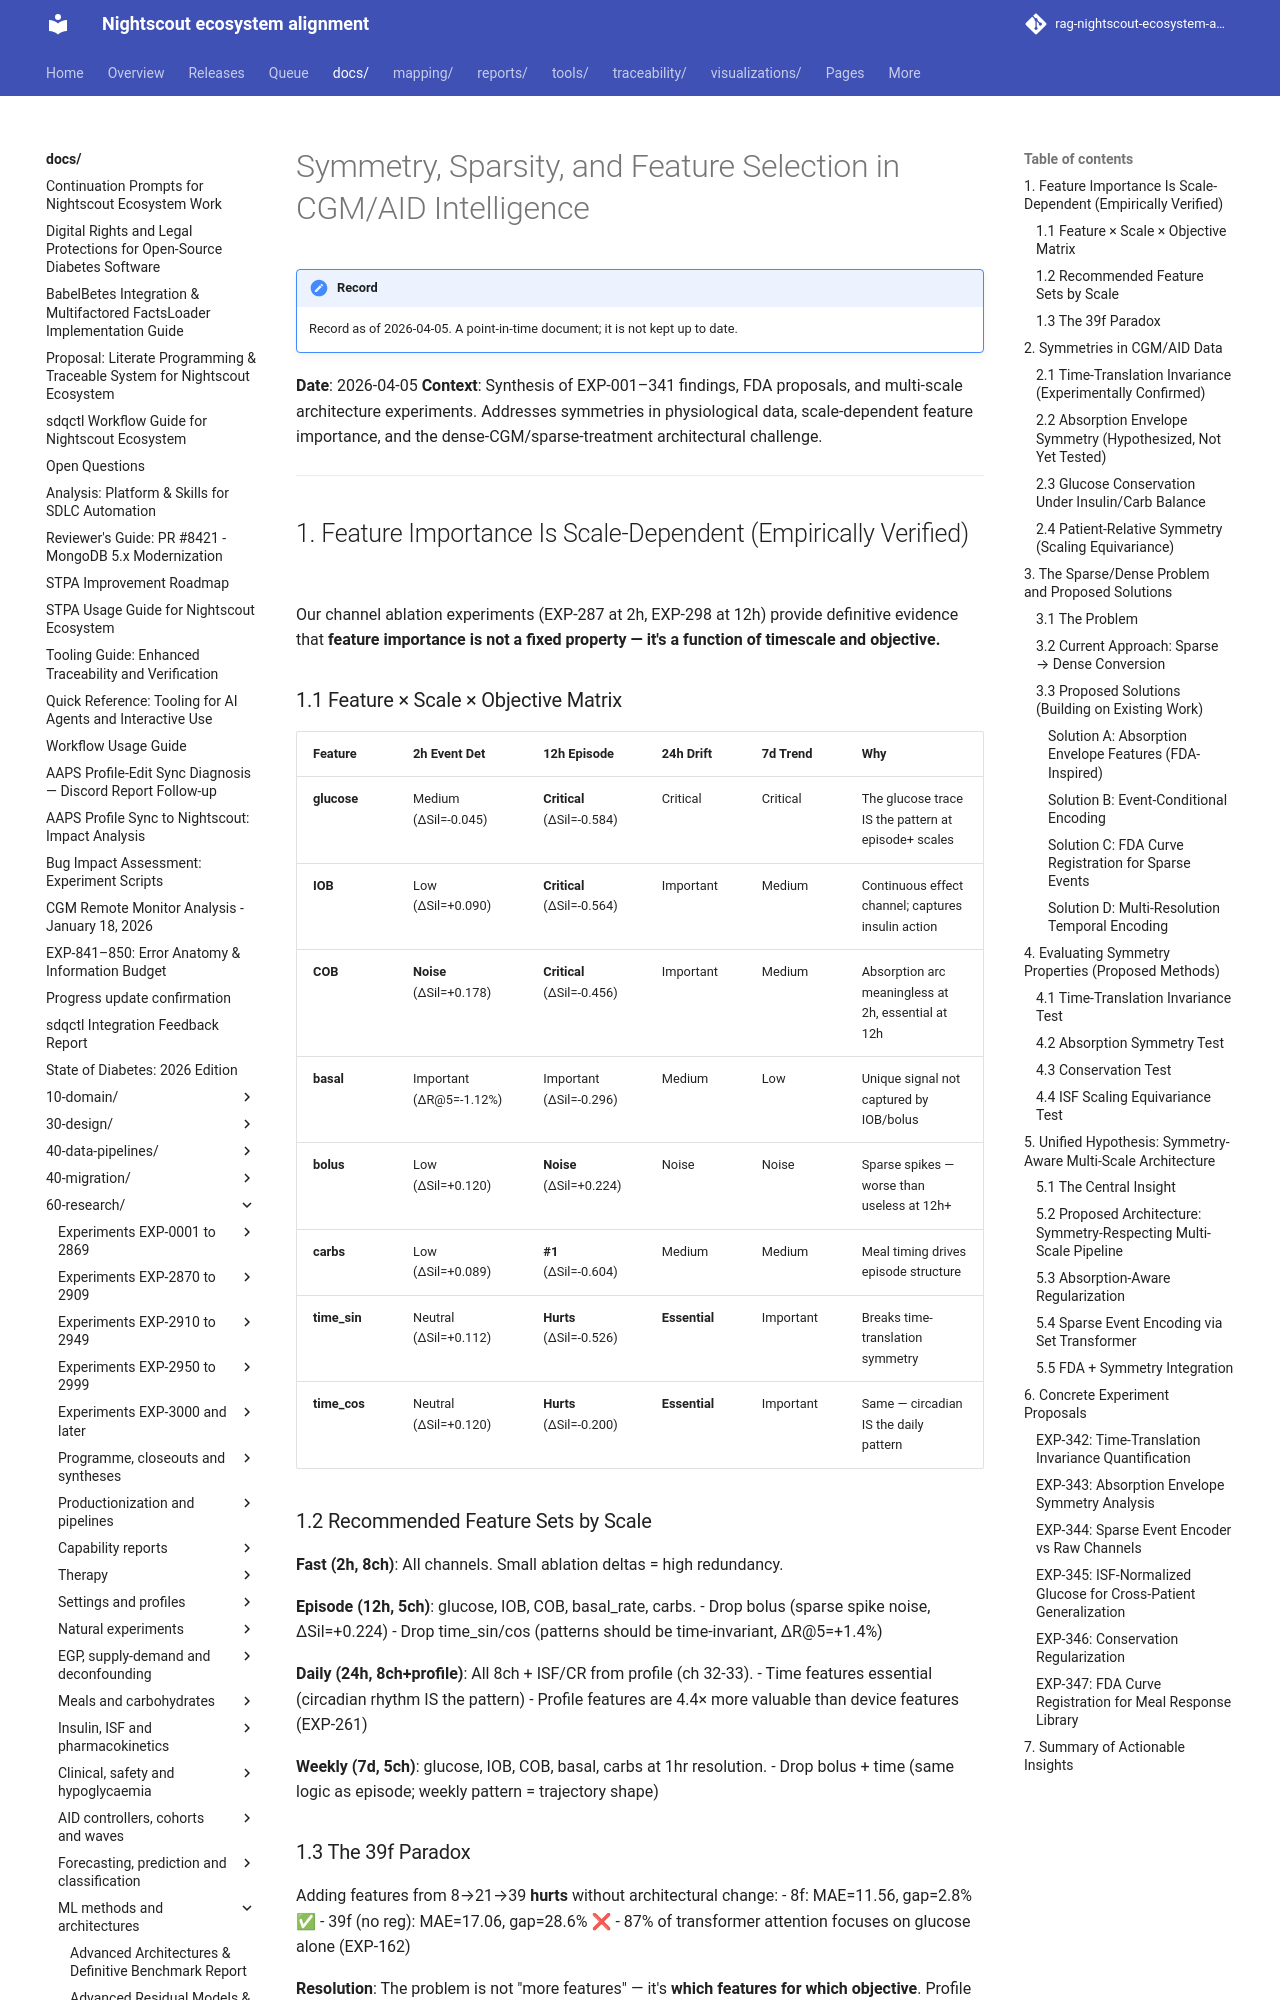

repository: bewest/rag-nightscout-ecosystem-alignment · page: docs/60-research/symmetry-sparsity-feature-selection-2026-04-05.html · generator: mkdocs

# Symmetry, Sparsity, and Feature Selection in CGM/AID Intelligence

**Date**: 2026-04-05
**Context**: Synthesis of EXP-001–341 findings, FDA proposals, and multi-scale
architecture experiments. Addresses symmetries in physiological data, scale-dependent
feature importance, and the dense-CGM/sparse-treatment architectural challenge.

---

## 1. Feature Importance Is Scale-Dependent (Empirically Verified)

Our channel ablation experiments (EXP-287 at 2h, EXP-298 at 12h) provide definitive
evidence that **feature importance is not a fixed property — it's a function of
timescale and objective.**

### 1.1 Feature × Scale × Objective Matrix

| Feature | 2h Event Det | 12h Episode | 24h Drift | 7d Trend | Why |
|---------|-------------|-------------|-----------|----------|-----|
| **glucose** | Medium (ΔSil=-0.045) | **Critical** (ΔSil=-0.584) | Critical | Critical | The glucose trace IS the pattern at episode+ scales |
| **IOB** | Low (ΔSil=+0.090) | **Critical** (ΔSil=-0.564) | Important | Medium | Continuous effect channel; captures insulin action |
| **COB** | **Noise** (ΔSil=+0.178) | **Critical** (ΔSil=-0.456) | Important | Medium | Absorption arc meaningless at 2h, essential at 12h |
| **basal** | Important (ΔR@5=-1.12%) | Important (ΔSil=-0.296) | Medium | Low | Unique signal not captured by IOB/bolus |
| **bolus** | Low (ΔSil=+0.120) | **Noise** (ΔSil=+0.224) | Noise | Noise | Sparse spikes — worse than useless at 12h+ |
| **carbs** | Low (ΔSil=+0.089) | **#1** (ΔSil=-0.604) | Medium | Medium | Meal timing drives episode structure |
| **time_sin** | Neutral (ΔSil=+0.112) | **Hurts** (ΔSil=-0.526) | **Essential** | Important | Breaks time-translation symmetry |
| **time_cos** | Neutral (ΔSil=+0.120) | **Hurts** (ΔSil=-0.200) | **Essential** | Important | Same — circadian IS the daily pattern |

### 1.2 Recommended Feature Sets by Scale

**Fast (2h, 8ch)**: All channels. Small ablation deltas = high redundancy.

**Episode (12h, 5ch)**: glucose, IOB, COB, basal_rate, carbs.
- Drop bolus (sparse spike noise, ΔSil=+0.224)
- Drop time_sin/cos (patterns should be time-invariant, ΔR@5=+1.4%)

**Daily (24h, 8ch+profile)**: All 8ch + ISF/CR from profile (ch 32-33).
- Time features essential (circadian rhythm IS the pattern)
- Profile features are 4.4× more valuable than device features (EXP-261)

**Weekly (7d, 5ch)**: glucose, IOB, COB, basal, carbs at 1hr resolution.
- Drop bolus + time (same logic as episode; weekly pattern = trajectory shape)

### 1.3 The 39f Paradox

Adding features from 8→21→39 **hurts** without architectural change:
- 8f: MAE=11.56, gap=2.8% ✅
- 39f (no reg): MAE=17.06, gap=28.6% ❌
- 87% of transformer attention focuses on glucose alone (EXP-162)

**Resolution**: The problem is not "more features" — it's **which features for which
objective**. Profile features (ISF/CR) are critical for drift detection but noise for
UAM detection. The multi-scale pipeline naturally solves this by giving each objective
its own feature set.

---

## 2. Symmetries in CGM/AID Data
